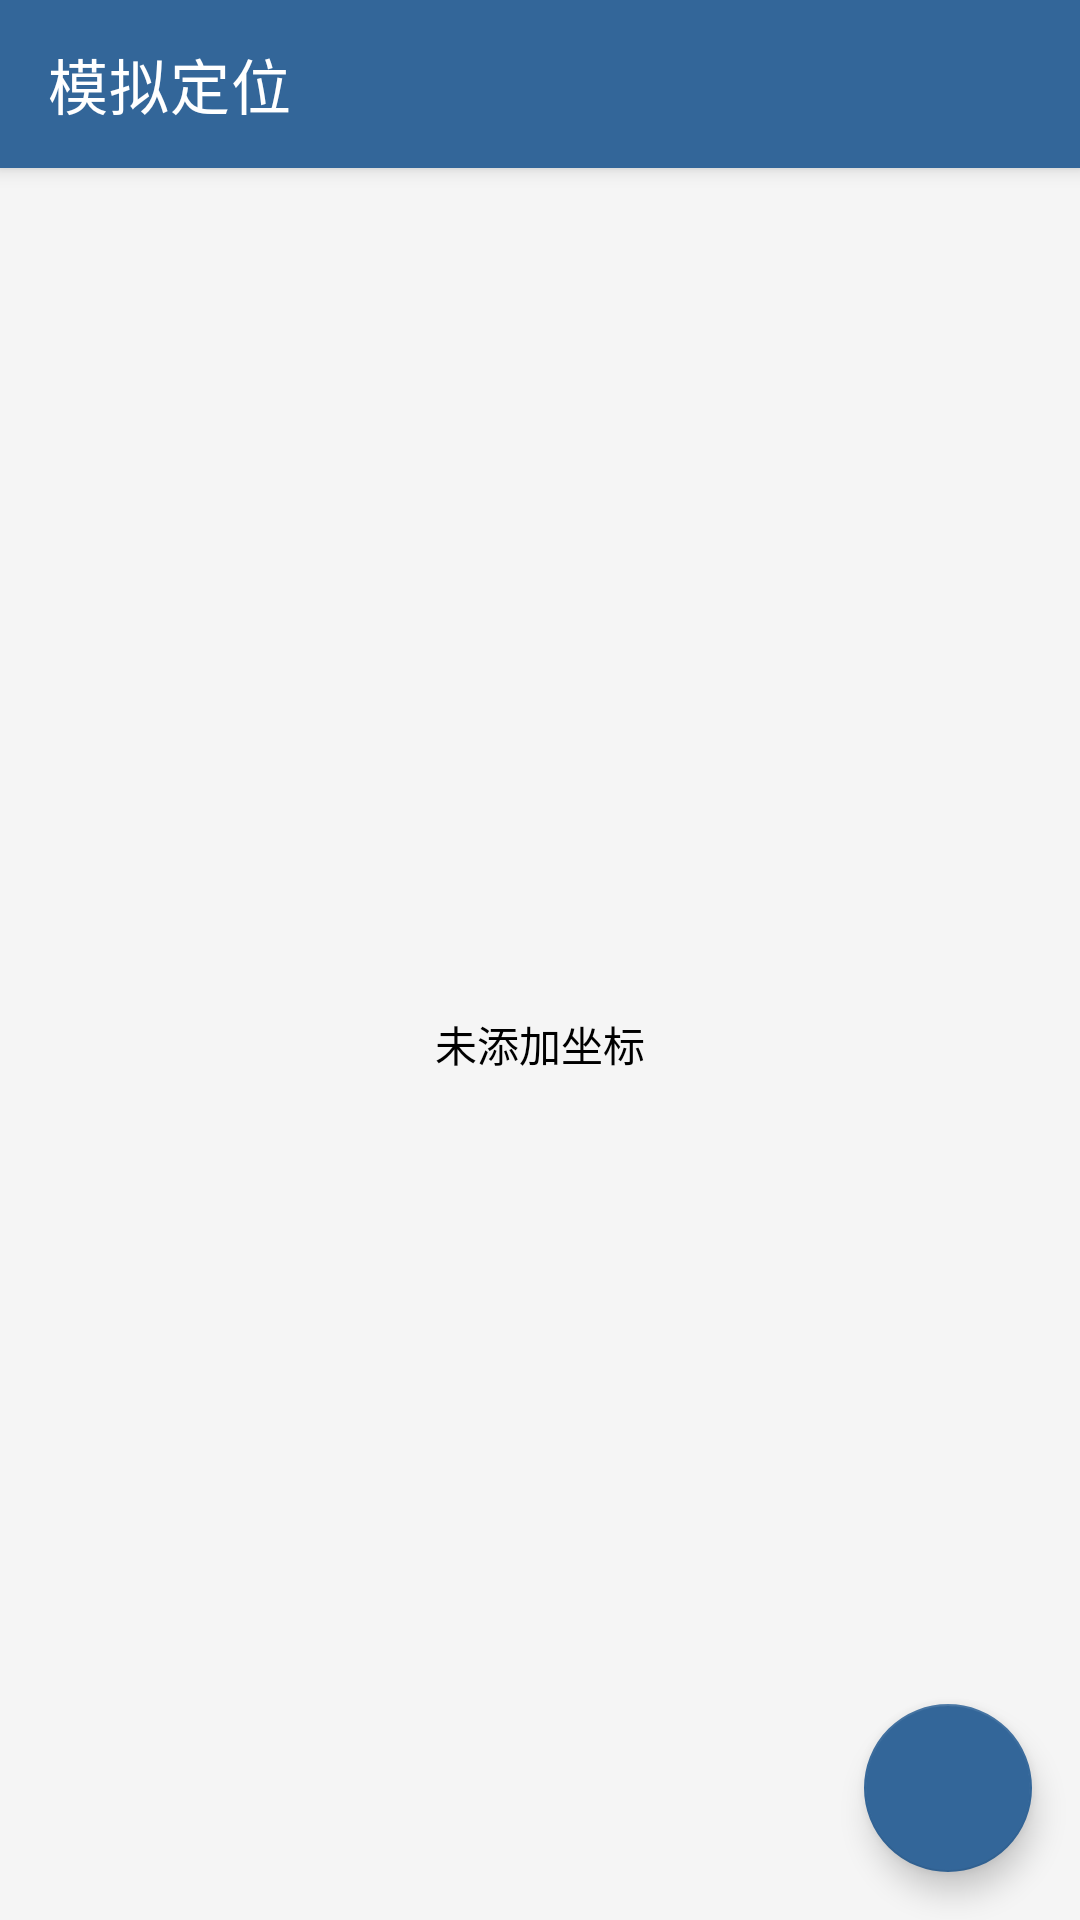

Layout XML and referenced resources for this Android screen:
<!-- AndroidManifest.xml: application theme Theme.模拟位置 -->
<!-- res/layout/activity_home.xml -->
<?xml version="1.0" encoding="utf-8"?>
<LinearLayout xmlns:android="http://schemas.android.com/apk/res/android"
    xmlns:app="http://schemas.android.com/apk/res-auto"
    xmlns:tools="http://schemas.android.com/tools"
    android:layout_width="match_parent"
    android:layout_height="match_parent"
    android:orientation="vertical"
    tools:context=".activity.HomeActivity">

    <com.google.android.material.appbar.MaterialToolbar
        android:id="@+id/toolbar"
        style="@style/Widget.MaterialComponents.Toolbar.Primary"
        android:layout_width="match_parent"
        android:layout_height="wrap_content"
        app:title="模拟定位" />

    <FrameLayout
        android:layout_width="match_parent"
        android:layout_height="match_parent">

        <com.google.android.material.floatingactionbutton.FloatingActionButton
            android:id="@+id/home_floatButton"
            android:layout_width="wrap_content"
            android:layout_height="wrap_content"
            android:layout_gravity="end|bottom"
            android:layout_margin="16dp"
            android:tint="@color/white"
            app:backgroundTint="@color/colorPrimary"
            android:backgroundTint="@color/colorPrimary"
            android:src="@drawable/ic_baseline_playlist_add_24"/>

        <LinearLayout
            android:id="@+id/home_linearLayout"
            android:layout_width="match_parent"
            android:layout_height="match_parent"
            android:background="@color/backgroundColor"
            android:gravity="center"
            android:orientation="vertical">

            <TextView
                android:layout_width="wrap_content"
                android:layout_height="wrap_content"
                android:text="未添加坐标"
                android:textColor="@color/black" />

        </LinearLayout>

        <androidx.recyclerview.widget.RecyclerView
            android:layout_width="match_parent"
            android:layout_height="match_parent"
            android:id="@+id/home_recyclerView"/>

    </FrameLayout>

</LinearLayout>
<!-- resources referenced by this layout -->
<resources>
  <color name="backgroundColor">#f5f5f5</color>
  <color name="black">#FF000000</color>
  <color name="colorPrimary">#336699</color>
  <color name="white">#FFFFFFFF</color>
  <style name="Theme.模拟位置" parent="Theme.MaterialComponents.Light.NoActionBar">
          
          <item name="android:windowBackground">@color/backgroundColor</item>
          
          <item name="colorPrimary">@color/colorPrimary</item>
          <item name="colorPrimaryDark">@color/colorPrimary</item>
          
          <item name="colorAccent">@color/colorAccent</item>
          
          <item name="colorOnSecondary">#ffffff</item>
      </style>
  <color name="colorAccent">#336699</color>
</resources>
